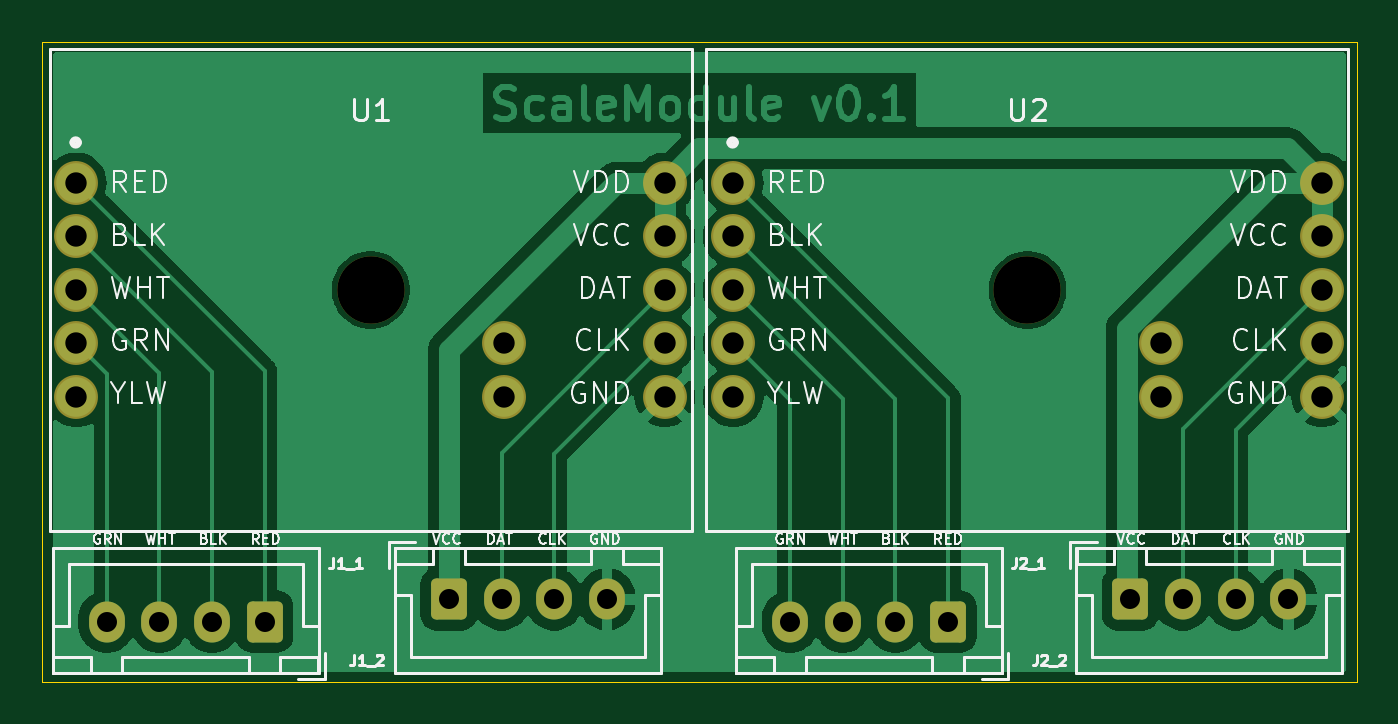
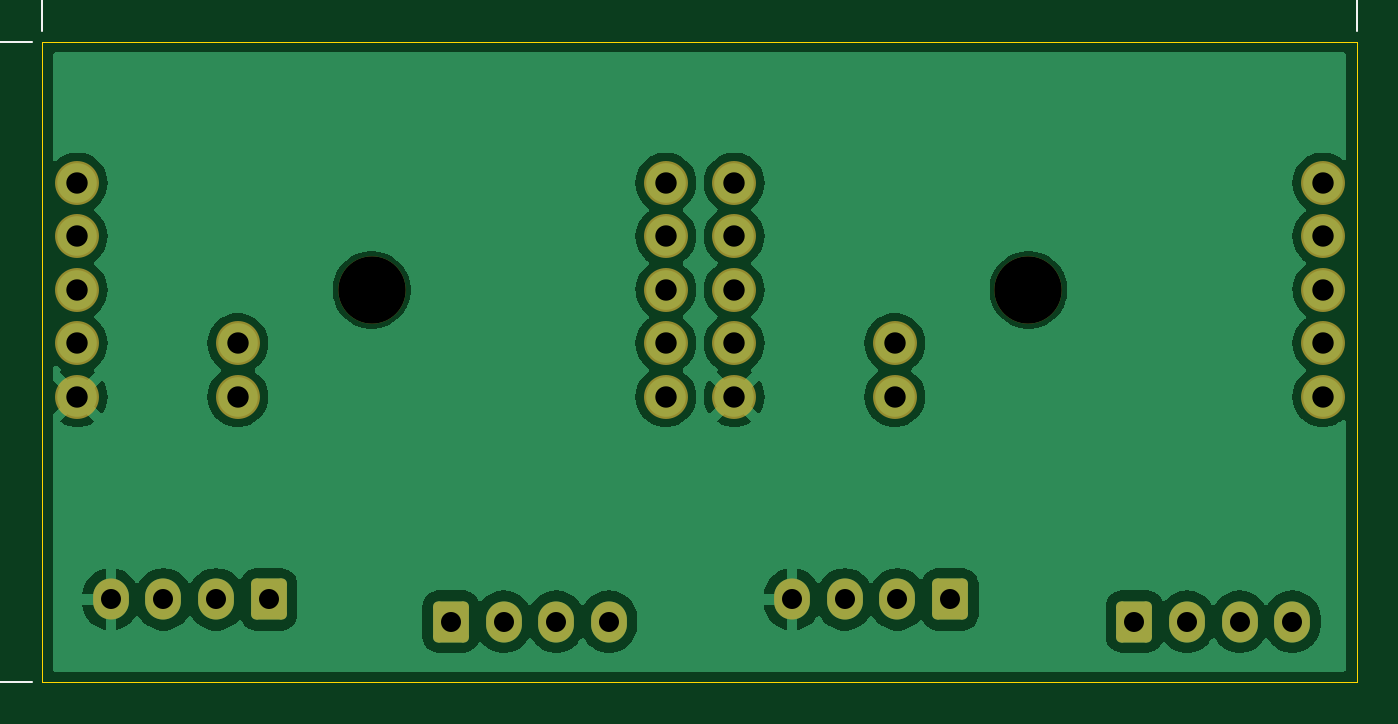
Circuit board: 11 layer files. Board 62.4 x 30.4 mm.
- bottom_copper: ScaleModule-B_Cu.gbl (55050 bytes)
- bottom_mask: ScaleModule-B_Mask.gbs (2698 bytes)
- paste: ScaleModule-B_Paste.gbp (469 bytes)
- bottom_silk: ScaleModule-B_Silkscreen.gbo (16955 bytes)
- outline: ScaleModule-Edge_Cuts.gm1 (634 bytes)
- top_copper: ScaleModule-F_Cu.gtl (47908 bytes)
- top_mask: ScaleModule-F_Mask.gts (2698 bytes)
- paste: ScaleModule-F_Paste.gtp (469 bytes)
- top_silk: ScaleModule-F_Silkscreen.gto (59301 bytes)
- drill: ScaleModule-NPTH.drl (380 bytes)
- drill: ScaleModule-PTH.drl (1074 bytes)

=== bottom_copper: ScaleModule-B_Cu.gbl (55050 bytes, source omitted) ===
=== bottom_mask: ScaleModule-B_Mask.gbs (2698 bytes, source withheld) ===
=== paste: ScaleModule-B_Paste.gbp ===
%TF.GenerationSoftware,KiCad,Pcbnew,8.0.1*%
%TF.CreationDate,2024-04-28T18:39:05+02:00*%
%TF.ProjectId,ScaleModule,5363616c-654d-46f6-9475-6c652e6b6963,v0.1*%
%TF.SameCoordinates,Original*%
%TF.FileFunction,Paste,Bot*%
%TF.FilePolarity,Positive*%
%FSLAX46Y46*%
G04 Gerber Fmt 4.6, Leading zero omitted, Abs format (unit mm)*
G04 Created by KiCad (PCBNEW 8.0.1) date 2024-04-28 18:39:05*
%MOMM*%
%LPD*%
G01*
G04 APERTURE LIST*
G04 APERTURE END LIST*
M02*

=== bottom_silk: ScaleModule-B_Silkscreen.gbo (16955 bytes, source omitted) ===
=== outline: ScaleModule-Edge_Cuts.gm1 ===
%TF.GenerationSoftware,KiCad,Pcbnew,8.0.1*%
%TF.CreationDate,2024-04-28T18:39:05+02:00*%
%TF.ProjectId,ScaleModule,5363616c-654d-46f6-9475-6c652e6b6963,v0.1*%
%TF.SameCoordinates,Original*%
%TF.FileFunction,Profile,NP*%
%FSLAX46Y46*%
G04 Gerber Fmt 4.6, Leading zero omitted, Abs format (unit mm)*
G04 Created by KiCad (PCBNEW 8.0.1) date 2024-04-28 18:39:05*
%MOMM*%
%LPD*%
G01*
G04 APERTURE LIST*
%TA.AperFunction,Profile*%
%ADD10C,0.050000*%
%TD*%
G04 APERTURE END LIST*
D10*
X109200000Y-88820000D02*
X171600000Y-88820000D01*
X171600000Y-119220000D01*
X109200000Y-119220000D01*
X109200000Y-88820000D01*
M02*

=== top_copper: ScaleModule-F_Cu.gtl (47908 bytes, source omitted) ===
=== top_mask: ScaleModule-F_Mask.gts (2698 bytes, source withheld) ===
=== paste: ScaleModule-F_Paste.gtp ===
%TF.GenerationSoftware,KiCad,Pcbnew,8.0.1*%
%TF.CreationDate,2024-04-28T18:39:05+02:00*%
%TF.ProjectId,ScaleModule,5363616c-654d-46f6-9475-6c652e6b6963,v0.1*%
%TF.SameCoordinates,Original*%
%TF.FileFunction,Paste,Top*%
%TF.FilePolarity,Positive*%
%FSLAX46Y46*%
G04 Gerber Fmt 4.6, Leading zero omitted, Abs format (unit mm)*
G04 Created by KiCad (PCBNEW 8.0.1) date 2024-04-28 18:39:05*
%MOMM*%
%LPD*%
G01*
G04 APERTURE LIST*
G04 APERTURE END LIST*
M02*

=== top_silk: ScaleModule-F_Silkscreen.gto (59301 bytes, source omitted) ===
=== drill: ScaleModule-NPTH.drl ===
M48
; DRILL file {KiCad 8.0.1} date 2024-04-28T18:39:31+0200
; FORMAT={-:-/ absolute / metric / decimal}
; #@! TF.CreationDate,2024-04-28T18:39:31+02:00
; #@! TF.GenerationSoftware,Kicad,Pcbnew,8.0.1
; #@! TF.FileFunction,NonPlated,1,2,NPTH
FMAT,2
METRIC
; #@! TA.AperFunction,NonPlated,NPTH,ComponentDrill
T1C3.200
%
G90
G05
T1
X124.78Y-100.6
X155.97Y-100.6
M30

=== drill: ScaleModule-PTH.drl ===
M48
; DRILL file {KiCad 8.0.1} date 2024-04-28T18:39:31+0200
; FORMAT={-:-/ absolute / metric / decimal}
; #@! TF.CreationDate,2024-04-28T18:39:31+02:00
; #@! TF.GenerationSoftware,Kicad,Pcbnew,8.0.1
; #@! TF.FileFunction,Plated,1,2,PTH
FMAT,2
METRIC
; #@! TA.AperFunction,Plated,PTH,ComponentDrill
T1C0.950
; #@! TA.AperFunction,Plated,PTH,ComponentDrill
T2C1.016
%
G90
G05
T1
X112.25Y-116.345
X114.75Y-116.345
X117.25Y-116.345
X119.75Y-116.345
X128.5Y-115.295
X131.0Y-115.295
X133.5Y-115.295
X136.0Y-115.295
X144.7Y-116.345
X147.2Y-116.345
X149.7Y-116.345
X152.2Y-116.345
X160.85Y-115.295
X163.35Y-115.295
X165.85Y-115.295
X168.35Y-115.295
T2
X110.81Y-95.52
X110.81Y-98.06
X110.81Y-100.6
X110.81Y-103.14
X110.81Y-105.68
X131.13Y-103.14
X131.13Y-105.68
X138.75Y-95.52
X138.75Y-98.06
X138.75Y-100.6
X138.75Y-103.14
X138.75Y-105.68
X142.0Y-95.52
X142.0Y-98.06
X142.0Y-100.6
X142.0Y-103.14
X142.0Y-105.68
X162.32Y-103.14
X162.32Y-105.68
X169.94Y-95.52
X169.94Y-98.06
X169.94Y-100.6
X169.94Y-103.14
X169.94Y-105.68
M30

